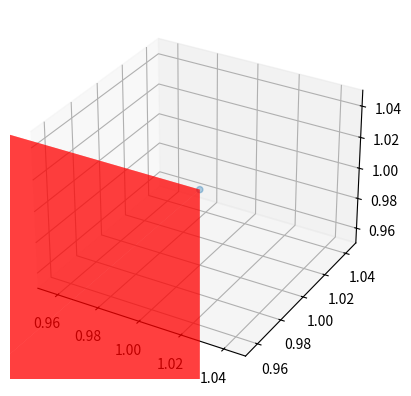

The matplotlib source for this figure:
from matplotlib import pyplot as plt
from mpl_toolkits.mplot3d.art3d import Poly3DCollection
    
fig = plt.figure()
ax = fig.add_subplot(111, projection='3d')

# Unit cube coordinates
x = [0, 1, 1, 0, 0, 1, 1, 0]
y = [0, 0, 1, 1, 0, 0, 1, 1]
z = [0, 0, 0, 0, 1, 1, 1, 1]

# Face IDs
vertices = [[0,1,2,3],[1,5,6,2],[3,2,6,7],[4,0,3,7],[5,4,7,6],[4,5,1,0]]

tupleList = list(zip(x, y, z))

poly3d = [[tupleList[vertices[ix][iy]] for iy in range(len(vertices[0]))] for ix in range(len(vertices))]
ax.scatter(x,y,z)
ax.add_collection3d(Poly3DCollection(poly3d, facecolors='r', linewidths=1, alpha=0.5))

axlim = [1,1]
ax.set_xlim(axlim)
ax.set_ylim(axlim)
ax.set_zlim(axlim)
plt.show()